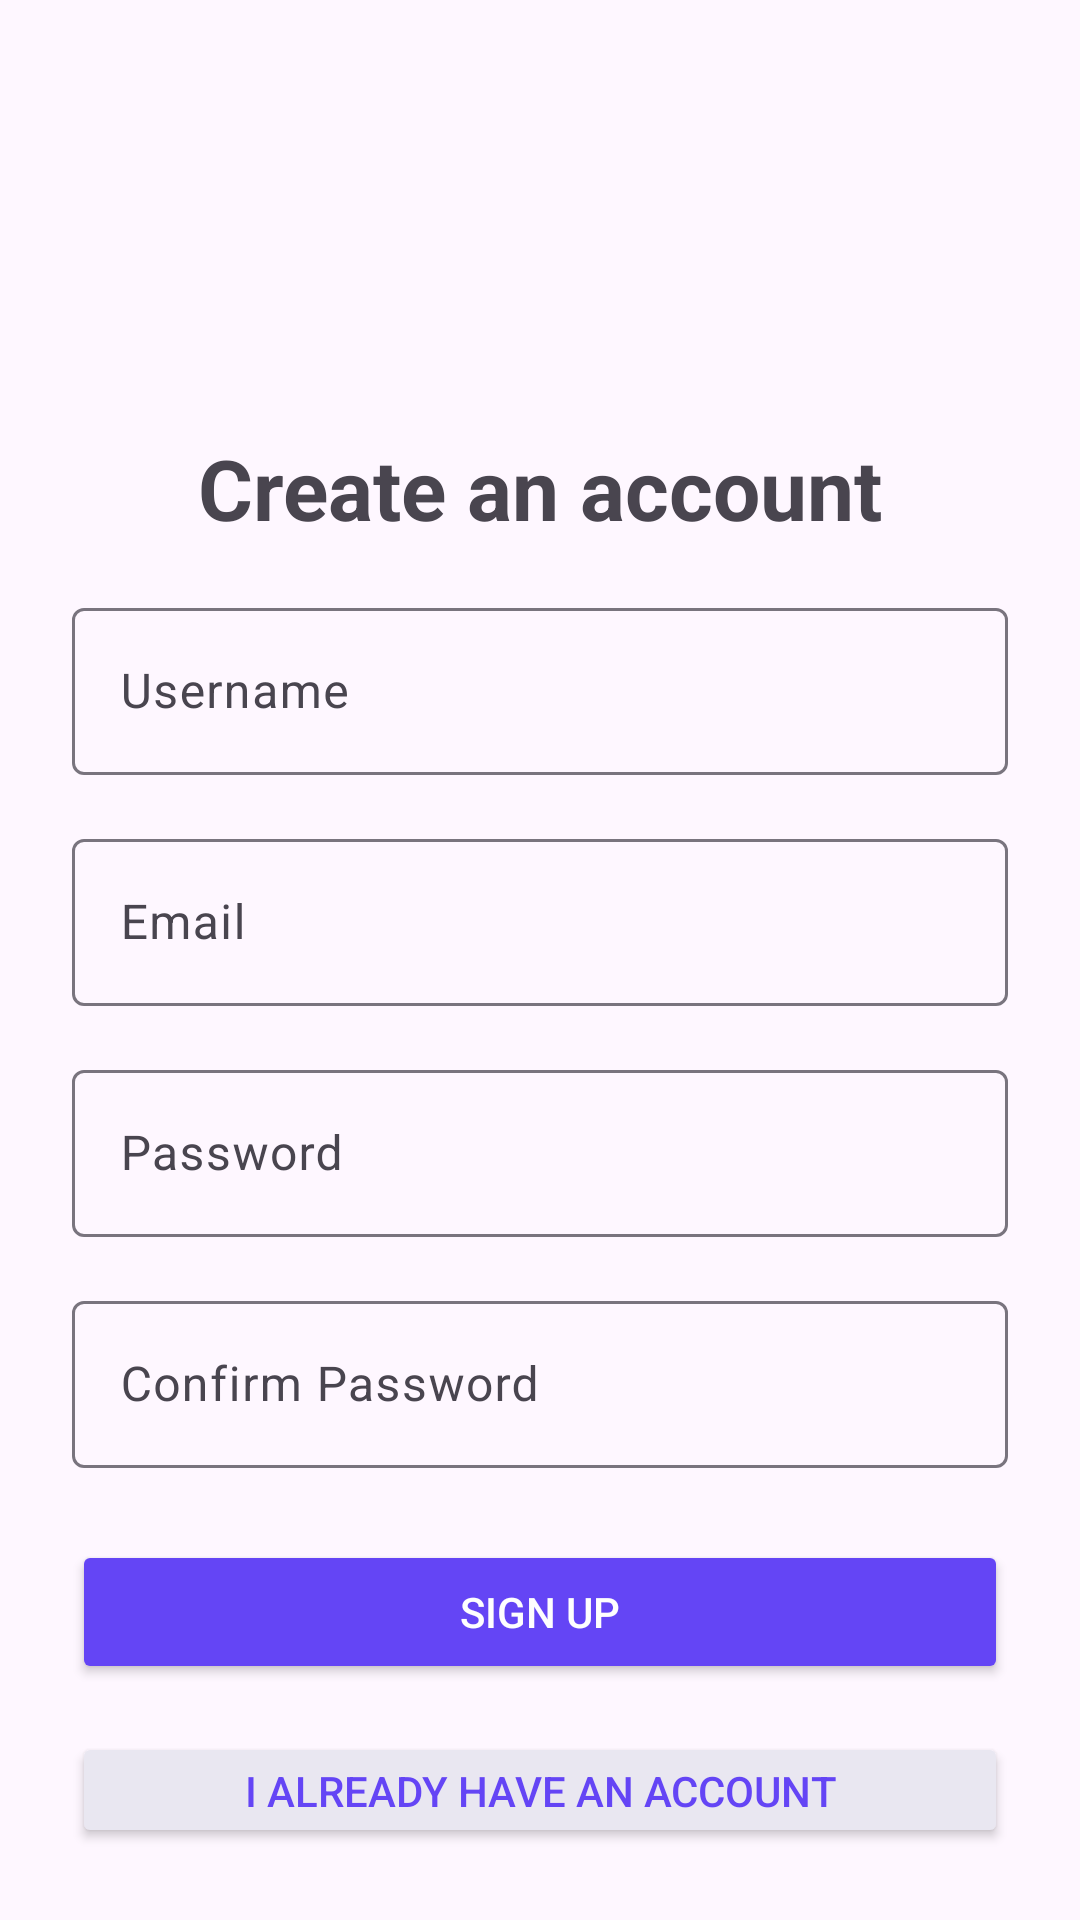

This screen was rendered from an Android layout file. Write that file and the resources it references.
<!-- AndroidManifest.xml: application theme Theme.BigBoyz_Final_Project -->
<!-- res/layout/activity_signup.xml -->
<?xml version="1.0" encoding="utf-8"?>
<LinearLayout xmlns:android="http://schemas.android.com/apk/res/android"
    android:layout_width="match_parent"
    android:layout_height="match_parent"
    android:orientation="vertical"
    android:padding="24dp">

    <LinearLayout
        android:layout_width="match_parent"
        android:layout_height="wrap_content"
        android:orientation="vertical"
        android:layout_marginTop="120dp">

        <TextView
            android:id="@+id/signup_header"
            android:layout_width="match_parent"
            android:layout_height="wrap_content"
            android:text="@string/signup_header"
            android:textStyle="bold"
            android:textAlignment="center"
            android:textSize="28sp"/>

        <com.google.android.material.textfield.TextInputLayout
            android:id="@+id/username"
            android:layout_width="match_parent"
            android:layout_height="wrap_content"
            android:hint="@string/hint_username"
            android:layout_marginTop="16dp">

            <com.google.android.material.textfield.TextInputEditText
                android:id="@+id/input_username"
                android:layout_width="match_parent"
                android:layout_height="wrap_content"
                android:inputType="text"/>
        </com.google.android.material.textfield.TextInputLayout>

        <com.google.android.material.textfield.TextInputLayout
            android:id="@+id/email"
            android:layout_width="match_parent"
            android:layout_height="wrap_content"
            android:hint="@string/hint_email"
            android:layout_marginTop="16dp">

            <com.google.android.material.textfield.TextInputEditText
                android:id="@+id/input_email"
                android:layout_width="match_parent"
                android:layout_height="wrap_content"
                android:inputType="text"/>
        </com.google.android.material.textfield.TextInputLayout>

        <com.google.android.material.textfield.TextInputLayout
            android:id="@+id/password"
            android:layout_width="match_parent"
            android:layout_height="wrap_content"
            android:hint="@string/hint_password"
            android:layout_marginTop="16dp">

            <com.google.android.material.textfield.TextInputEditText
                android:id="@+id/input_password"
                android:layout_width="match_parent"
                android:layout_height="wrap_content"
                android:inputType="textPassword"/>
        </com.google.android.material.textfield.TextInputLayout>

        <com.google.android.material.textfield.TextInputLayout
            android:id="@+id/confirm_password"
            android:layout_width="match_parent"
            android:layout_height="wrap_content"
            android:hint="@string/hint_confirm_password"
            android:layout_marginTop="16dp">

            <com.google.android.material.textfield.TextInputEditText
                android:id="@+id/input_confirm_password"
                android:layout_width="match_parent"
                android:layout_height="wrap_content"
                android:inputType="textPassword"/>
        </com.google.android.material.textfield.TextInputLayout>

        <Button
            android:id="@+id/btn_signup"
            android:layout_width="match_parent"
            android:layout_height="wrap_content"
            android:text="@string/btn_signup"
            android:backgroundTint="@color/purple_700"
            android:textColor="@color/white"
            android:layout_marginTop="24dp"/>

        <Button
            android:id="@+id/btn_to_login"
            android:layout_width="match_parent"
            android:layout_height="wrap_content"
            android:text="@string/btn_to_login"
            android:backgroundTint="@color/gray"
            android:textColor="@color/purple_700"
            android:layout_marginTop="16dp"/>

    </LinearLayout>


</LinearLayout>
<!-- resources referenced by this layout -->
<resources>
  <color name="gray">#E9E7F1</color>
  <color name="purple_700">#6445F5</color>
  <color name="white">#FEFEFE</color>
  <string name="btn_signup">SIGN UP</string>
  <string name="btn_to_login">I ALREADY HAVE AN ACCOUNT</string>
  <string name="hint_confirm_password">Confirm Password</string>
  <string name="hint_email">Email</string>
  <string name="hint_password">Password</string>
  <string name="hint_username">Username</string>
  <string name="signup_header">Create an account</string>
  <style name="Theme.BigBoyz_Final_Project" parent="Theme.Material3.DayNight.NoActionBar">
          
          <item name="colorPrimary">@color/purple_500</item>
          <item name="colorPrimaryVariant">@color/purple_700</item>
          <item name="colorOnPrimary">@color/white</item>
          
          <item name="colorSecondary">@color/teal_200</item>
          <item name="colorSecondaryVariant">@color/teal_700</item>
          <item name="colorOnSecondary">@color/black</item>
          
          <item name="android:statusBarColor">?attr/colorPrimaryVariant</item>
          
          <item name="colorButtonNormal">@android:color/transparent</item>
      </style>
  <color name="purple_500">#7E7EF0</color>
  <color name="teal_200">#FF03DAC5</color>
  <color name="teal_700">#FF018786</color>
  <color name="black">#0E0E0E</color>
</resources>
